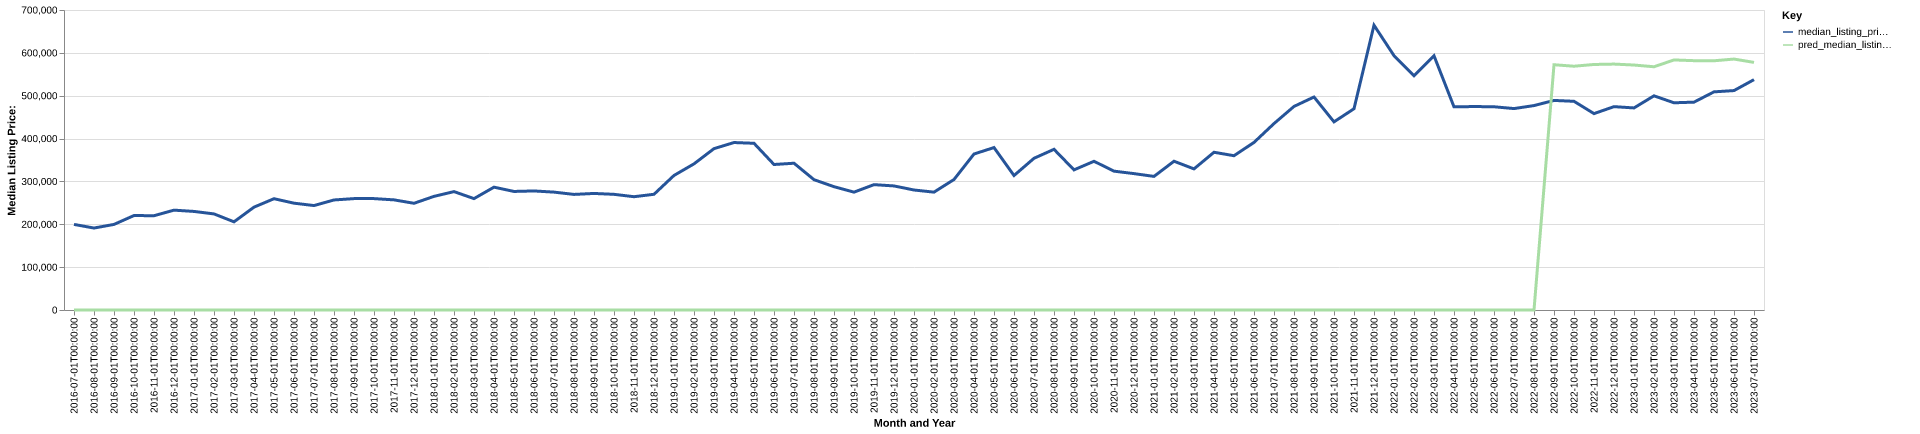

The data file committed next to this chart (first rows):
date, time_idx, median_listing_price, thirty_year_interest_rate_five, month, county_name, active_listing_count, median_days_on_market, pred_median_listing_price, month_year
2016-07-01, 0, 199700, 3.72, 7, latah, id, 134.0, 84.0, 0, Jul-2016
2016-08-01, 1, 191250, 3.73, 8, latah, id, 129.0, 87.0, 0, Aug-2016
2016-09-01, 2, 199700, 3.66, 9, latah, id, 126.0, 83.0, 0, Sep-2016
2016-10-01, 3, 220400, 3.64, 10, latah, id, 110.0, 84.0, 0, Oct-2016
2016-11-01, 4, 220000, 3.66, 11, latah, id, 93.0, 90.0, 0, Nov-2016
2016-12-01, 5, 233000, 3.48, 12, latah, id, 74.0, 96.0, 0, Dec-2016
2017-01-01, 6, 230000, 3.45, 1, latah, id, 64.0, 70.0, 0, Jan-2017
2017-02-01, 7, 224200, 3.5, 2, latah, id, 56.0, 63.0, 0, Feb-2017
2017-03-01, 8, 205750, 3.52, 3, latah, id, 76.0, 33.0, 0, Mar-2017
2017-04-01, 9, 240000, 4.03, 4, latah, id, 87.0, 40.0, 0, Apr-2017
2017-05-01, 10, 259675, 4.32, 5, latah, id, 100.0, 37.0, 0, May-2017
2017-06-01, 11, 249250, 4.2, 6, latah, id, 111.0, 44.0, 0, Jun-2017
2017-07-01, 12, 243700, 4.19, 7, latah, id, 110.0, 57.0, 0, Jul-2017
2017-08-01, 13, 256750, 4.3, 8, latah, id, 118.0, 67.0, 0, Aug-2017
2017-09-01, 14, 259900, 4.1, 9, latah, id, 116.0, 68.0, 0, Sep-2017
2017-10-01, 15, 259900, 4.05, 10, latah, id, 102.0, 70.0, 0, Oct-2017
2017-11-01, 16, 256975, 3.94, 11, latah, id, 86.0, 81.0, 0, Nov-2017
2017-12-01, 17, 249000, 4.03, 12, latah, id, 68.0, 91.0, 0, Dec-2017
2018-01-01, 18, 265125, 3.93, 1, latah, id, 54.0, 80.0, 0, Jan-2018
2018-02-01, 19, 276250, 3.83, 2, latah, id, 58.0, 68.0, 0, Feb-2018
2018-03-01, 20, 259900, 3.94, 3, latah, id, 58.0, 42.0, 0, Mar-2018
2018-04-01, 21, 286625, 3.95, 4, latah, id, 76.0, 26.0, 0, Apr-2018
2018-05-01, 22, 276625, 3.99, 5, latah, id, 83.0, 32.0, 0, May-2018
2018-06-01, 23, 277800, 4.15, 6, latah, id, 85.0, 37.0, 0, Jun-2018
2018-07-01, 24, 275063, 4.4, 7, latah, id, 94.0, 45.0, 0, Jul-2018
2018-08-01, 25, 269700, 4.46, 8, latah, id, 100.0, 49.0, 0, Aug-2018
2018-09-01, 26, 271950, 4.58, 9, latah, id, 97.0, 54.0, 0, Sep-2018
2018-10-01, 27, 269900, 4.66, 10, latah, id, 86.0, 62.0, 0, Oct-2018
2018-11-01, 28, 264350, 4.62, 11, latah, id, 74.0, 73.0, 0, Nov-2018
2018-12-01, 29, 270000, 4.54, 12, latah, id, 56.0, 83.0, 0, Dec-2018
2019-01-01, 30, 313950, 4.6, 1, latah, id, 54.0, 85.0, 0, Jan-2019
2019-02-01, 31, 341000, 4.72, 2, latah, id, 48.0, 57.0, 0, Feb-2019
2019-03-01, 32, 376500, 4.9, 3, latah, id, 58.0, 41.0, 0, Mar-2019
2019-04-01, 33, 390750, 4.94, 4, latah, id, 72.0, 29.0, 0, Apr-2019
2019-05-01, 34, 389000, 4.75, 5, latah, id, 76.0, 36.0, 0, May-2019
2019-06-01, 35, 339500, 4.51, 6, latah, id, 93.0, 37.0, 0, Jun-2019
2019-07-01, 36, 342475, 4.41, 7, latah, id, 95.0, 47.0, 0, Jul-2019
2019-08-01, 37, 304091, 4.41, 8, latah, id, 92.0, 49.0, 0, Aug-2019
2019-09-01, 38, 287727, 4.2, 9, latah, id, 88.0, 50.0, 0, Sep-2019
2019-10-01, 39, 275000, 4.14, 10, latah, id, 83.0, 51.0, 0, Oct-2019
2019-11-01, 40, 292500, 3.84, 11, latah, id, 61.0, 79.0, 0, Nov-2019
2019-12-01, 41, 289500, 3.81, 12, latah, id, 52.0, 101.0, 0, Dec-2019
2020-01-01, 42, 280000, 3.75, 1, latah, id, 47.0, 79.0, 0, Jan-2020
2020-02-01, 43, 275000, 3.73, 2, latah, id, 46.0, 77.0, 0, Feb-2020
2020-03-01, 44, 304500, 3.78, 3, latah, id, 54.0, 24.0, 0, Mar-2020
2020-04-01, 45, 364000, 3.75, 4, latah, id, 62.0, 33.0, 0, Apr-2020
2020-05-01, 46, 379000, 3.74, 5, latah, id, 53.0, 61.0, 0, May-2020
2020-06-01, 47, 313750, 3.72, 6, latah, id, 50.0, 75.0, 0, Jun-2020
2020-07-01, 48, 353975, 3.49, 7, latah, id, 40.0, 54.0, 0, Jul-2020
2020-08-01, 49, 374950, 3.65, 8, latah, id, 29.0, 55.0, 0, Aug-2020
2020-09-01, 50, 326964, 3.33, 9, latah, id, 26.0, 53.0, 0, Sep-2020
2020-10-01, 51, 347000, 3.28, 10, latah, id, 26.0, 33.0, 0, Oct-2020
2020-11-01, 52, 324000, 3.21, 11, latah, id, 25.0, 51.0, 0, Nov-2020
2020-12-01, 53, 318225, 3.07, 12, latah, id, 24.0, 46.0, 0, Dec-2020
2021-01-01, 54, 311739, 2.99, 1, latah, id, 19.0, 46.0, 0, Jan-2021
2021-02-01, 55, 347125, 2.93, 2, latah, id, 12.0, 58.0, 0, Feb-2021
2021-03-01, 56, 329250, 2.88, 3, latah, id, 12.0, 95.0, 0, Mar-2021
2021-04-01, 57, 368068, 2.84, 4, latah, id, 16.0, 26.0, 0, Apr-2021
2021-05-01, 58, 360000, 2.71, 5, latah, id, 32.0, 23.0, 0, May-2021
2021-06-01, 59, 391000, 2.79, 6, latah, id, 35.0, 30.0, 0, Jun-2021
... 25 more rows
